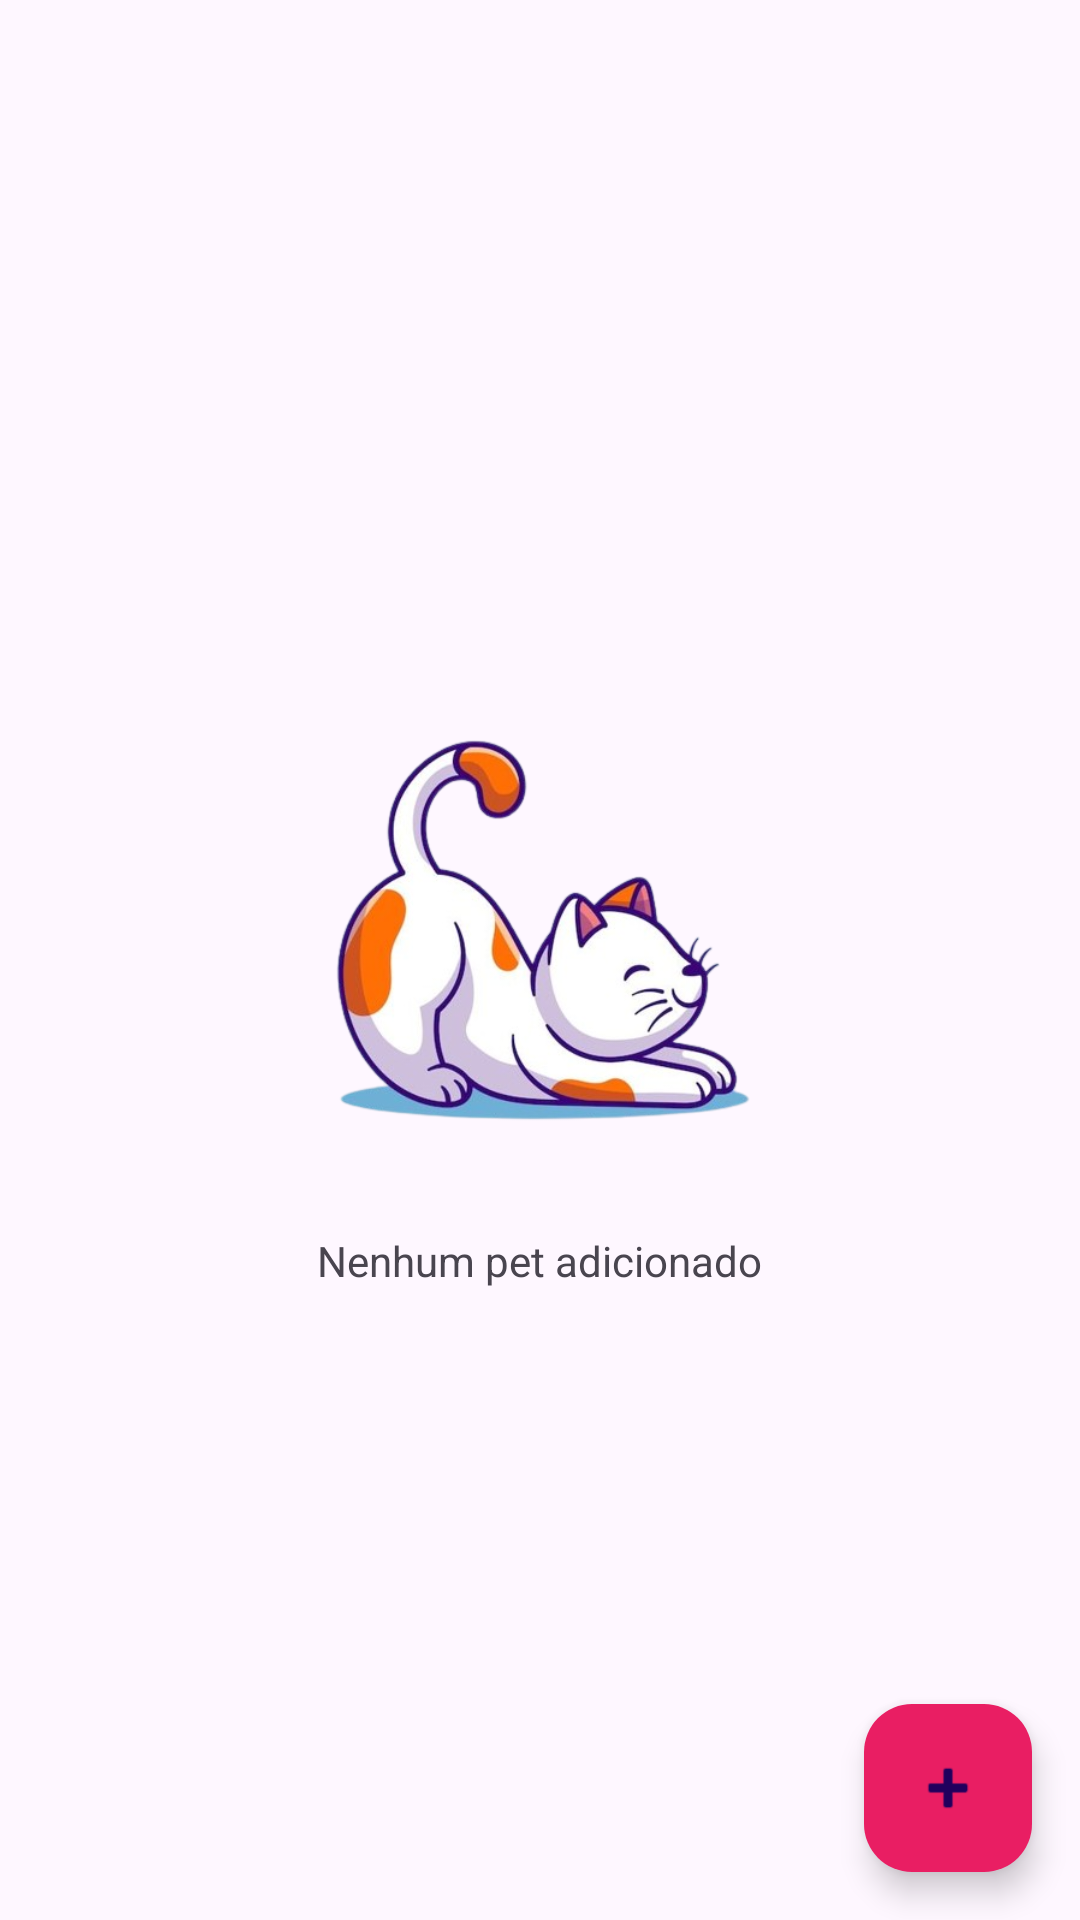

Reconstruct the res/layout file that produces this screen, plus the resources it refers to.
<!-- AndroidManifest.xml: application theme Theme.PetBem -->
<!-- res/layout/activity_register_pet.xml -->
<?xml version="1.0" encoding="utf-8"?>
<androidx.constraintlayout.widget.ConstraintLayout xmlns:android="http://schemas.android.com/apk/res/android"
    xmlns:app="http://schemas.android.com/apk/res-auto"
    xmlns:tools="http://schemas.android.com/tools"
    android:id="@+id/main"
    android:layout_width="match_parent"
    android:layout_height="match_parent"
    tools:context=".RegisterPetActivity">


    <androidx.recyclerview.widget.RecyclerView
        android:id="@+id/recyclerView"
        android:layout_width="match_parent"
        android:layout_height="match_parent"
        android:layout_marginTop="30dp"
        android:padding="15dp" />

    <LinearLayout
        android:id="@+id/linear_layout_isEmpty"
        android:layout_width="wrap_content"
        android:layout_height="wrap_content"
        android:orientation="vertical"
        app:layout_constraintBottom_toBottomOf="@+id/recyclerView"
        app:layout_constraintEnd_toEndOf="parent"
        app:layout_constraintStart_toStartOf="parent"
        app:layout_constraintTop_toTopOf="parent">

        <ImageView
            android:layout_width="200dp"
            android:layout_height="200dp"
            android:layout_gravity="center"
            android:src="@drawable/background_icon" />

        <TextView
            android:layout_width="wrap_content"
            android:layout_height="wrap_content"
            android:layout_gravity="center"
            android:text="Nenhum pet adicionado" />

    </LinearLayout>

    <com.google.android.material.floatingactionbutton.FloatingActionButton
        android:id="@+id/fab"
        android:layout_width="wrap_content"
        android:layout_height="wrap_content"
        android:layout_alignParentEnd="true"
        android:layout_alignParentBottom="true"
        android:layout_margin="16dp"
        android:src="@android:drawable/ic_input_add"
        android:backgroundTint="@color/btn_background"
        app:fabSize="normal"
        app:layout_constraintBottom_toBottomOf="parent"
        app:layout_constraintEnd_toEndOf="parent"
        tools:ignore="MissingConstraints" />

</androidx.constraintlayout.widget.ConstraintLayout>
<!-- resources referenced by this layout -->
<resources>
  <color name="btn_background">#E91E63</color>
  <!-- drawable background_icon: png bitmap (drawable, 131907 bytes) -->
  <style name="Theme.PetBem" parent="Base.Theme.PetBem" />
  <style name="Base.Theme.PetBem" parent="Theme.Material3.DayNight.NoActionBar">
          
          
      </style>
</resources>
